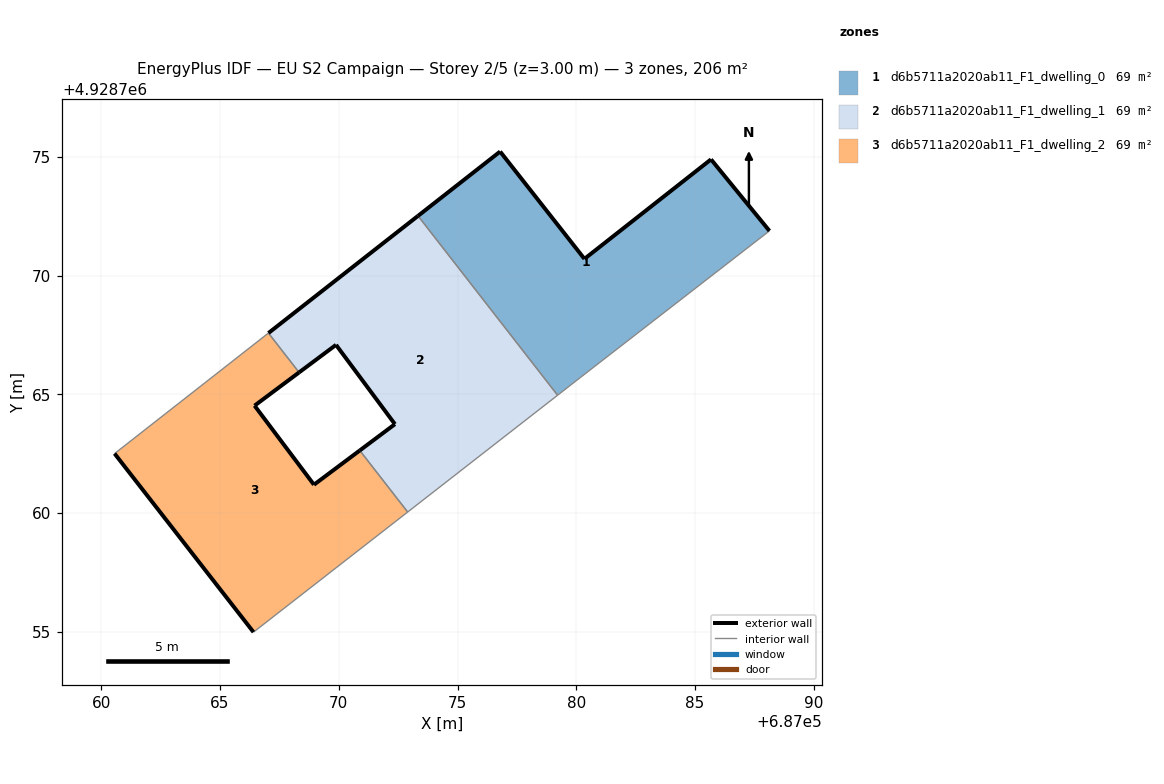
=== STOREY PLAN SPEC (per zone: floor XY polygon, exterior-wall plan segments, windows/doors) ===
zone 1: d6b5711a2020ab11_F1_dwelling_0  (68.6 m²)
  floor: (687088.13, 4928771.88) (687085.67, 4928774.89) (687080.34, 4928770.70) (687076.79, 4928775.22) (687073.34, 4928772.51) (687079.21, 4928764.96) (687080.17, 4928765.70)
  exterior wall: (687085.68, 4928774.89) – (687088.14, 4928771.88)  [3.9 m]
  exterior wall: (687073.34, 4928772.51) – (687076.80, 4928775.22)  [4.4 m]
  exterior wall: (687076.80, 4928775.22) – (687080.34, 4928770.70)  [5.7 m]
  exterior wall: (687080.34, 4928770.70) – (687085.68, 4928774.89)  [6.8 m]
  interior walls: 3
zone 2: d6b5711a2020ab11_F1_dwelling_1  (68.6 m²)
  floor: (687079.21, 4928764.96) (687073.34, 4928772.51) (687067.04, 4928767.58) (687068.33, 4928765.92) (687069.88, 4928767.08) (687072.36, 4928763.74) (687070.88, 4928762.64) (687072.90, 4928760.04)
  exterior wall: (687070.89, 4928762.64) – (687072.36, 4928763.74)  [1.8 m]
  exterior wall: (687072.36, 4928763.74) – (687069.89, 4928767.08)  [4.2 m]
  exterior wall: (687069.89, 4928767.08) – (687068.33, 4928765.92)  [1.9 m]
  exterior wall: (687067.04, 4928767.58) – (687073.34, 4928772.51)  [8.0 m]
  interior walls: 4
zone 3: d6b5711a2020ab11_F1_dwelling_2  (68.6 m²)
  floor: (687072.90, 4928760.04) (687070.88, 4928762.64) (687068.95, 4928761.19) (687066.45, 4928764.52) (687068.33, 4928765.92) (687067.04, 4928767.58) (687060.56, 4928762.51) (687066.41, 4928754.99)
  exterior wall: (687066.45, 4928764.52) – (687068.95, 4928761.19)  [4.2 m]
  exterior wall: (687068.95, 4928761.19) – (687070.89, 4928762.64)  [2.4 m]
  exterior wall: (687066.41, 4928754.99) – (687060.56, 4928762.51)  [9.5 m]
  exterior wall: (687068.33, 4928765.92) – (687066.45, 4928764.52)  [2.3 m]
  interior walls: 4

=== DERIVED (storey summary) ===
Building: EU S2 Campaign
Storey: 2 of 5  (floor level z = 3.00 m)
Storey gross floor area: 205.8 m²
Zones on this storey: 3
  - d6b5711a2020ab11_F1_dwelling_0: floor 68.6 m²; exterior wall 20.8 m (62.4 m²); WWR 0.0%
  - d6b5711a2020ab11_F1_dwelling_1: floor 68.6 m²; exterior wall 16.0 m (47.9 m²); WWR 0.0%
  - d6b5711a2020ab11_F1_dwelling_2: floor 68.6 m²; exterior wall 18.4 m (55.3 m²); WWR 0.0%
Zone adjacency (shared interzone walls):
  - d6b5711a2020ab11_F1_dwelling_0 ↔ d6b5711a2020ab11_F1_dwelling_1
  - d6b5711a2020ab11_F1_dwelling_1 ↔ d6b5711a2020ab11_F1_dwelling_2